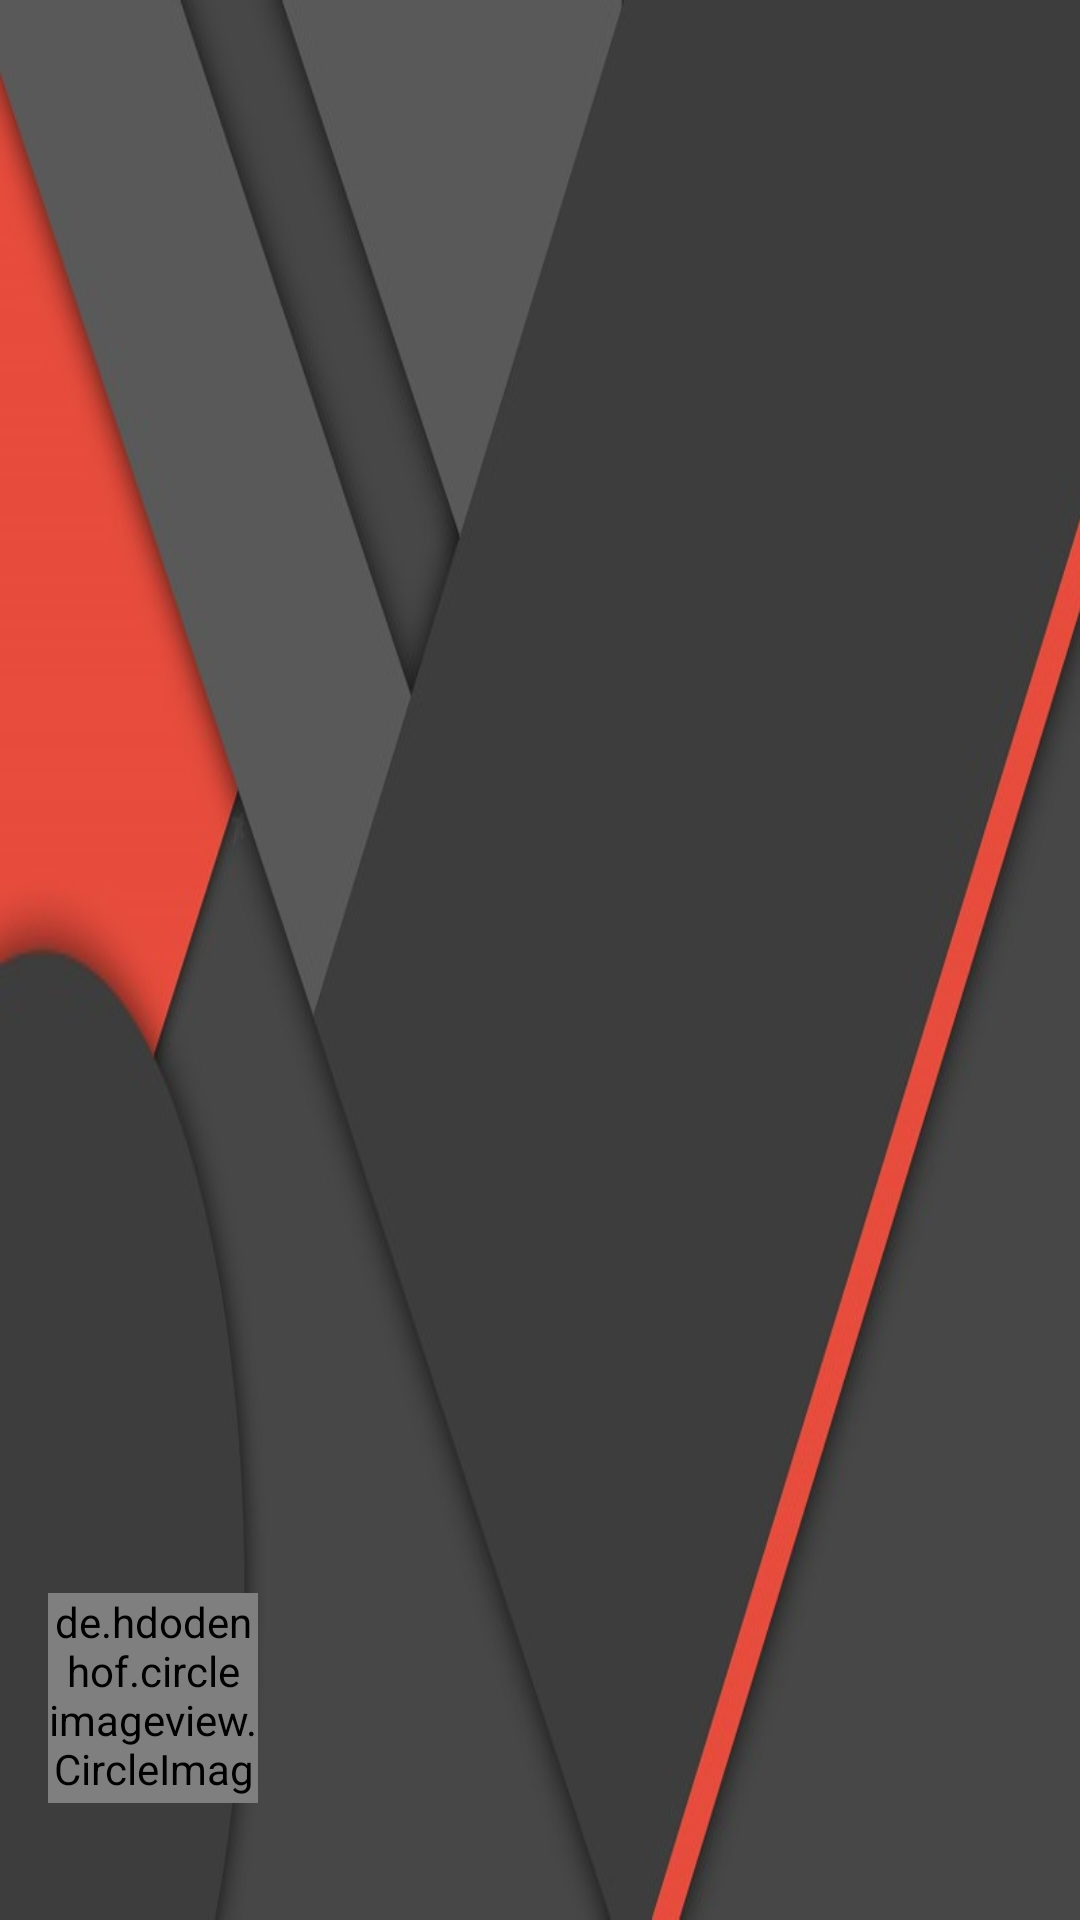

Write the Android layout XML for this screen, with the resource values it uses.
<!-- AndroidManifest.xml: application theme AppTheme -->
<!-- res/layout/header.xml -->
<?xml version="1.0" encoding="utf-8"?>
<RelativeLayout xmlns:android="http://schemas.android.com/apk/res/android"
    xmlns:app="http://schemas.android.com/apk/res-auto"
    android:layout_width="match_parent"
    android:layout_height="160dp"
    android:background="@drawable/header_background">

    <TextView
        android:id="@+id/name"
        android:layout_width="wrap_content"
        android:layout_height="wrap_content"
        android:layout_alignParentBottom="true"
        android:layout_alignParentLeft="true"
        android:layout_alignParentStart="true"
        android:layout_marginLeft="@dimen/spacing_normal"
        android:layout_marginBottom="@dimen/spacing_small"
        android:layout_marginTop="@dimen/spacing_small"
        android:textColor="#ffffff"
        android:textSize="@dimen/text_small"
        android:textStyle="bold" />

    <de.hdodenhof.circleimageview.CircleImageView
        android:id="@+id/user_image"
        android:layout_width="70dp"
        android:layout_height="70dp"
        android:layout_above="@+id/name"
        android:layout_marginLeft="@dimen/spacing_normal"
        app:srcCompat="@drawable/ic_account_black"
        app:civ_border_color="#000000"
        app:civ_border_width="2dp" />

</RelativeLayout>
<!-- resources referenced by this layout -->
<resources>
  <dimen name="spacing_normal">16dp</dimen>
  <dimen name="spacing_small">10dp</dimen>
  <dimen name="text_small">14sp</dimen>
  <!-- drawable header_background: jpg bitmap (drawable, 37399 bytes) -->
  <style name="AppTheme" parent="Theme.AppCompat.Light.DarkActionBar">
          <item name="android:windowBackground">@color/activity_background</item>
          <item name="colorPrimary">@color/colorPrimary</item>
          <item name="colorPrimaryDark">@color/colorPrimaryDark</item>
          <item name="colorAccent">@color/colorAccent</item>
          <item name="actionBarStyle">@style/AppBarOverlay</item>
      </style>
  <color name="activity_background">#FCFCFC </color>
  <color name="colorPrimary">#595959</color>
  <color name="colorPrimaryDark">#474747</color>
  <color name="colorAccent">#FF5722</color>
  <style name="AppBarOverlay" parent="Widget.AppCompat.Light.ActionBar.Solid">
          <item name="elevation">0dp</item>
      </style>
</resources>
